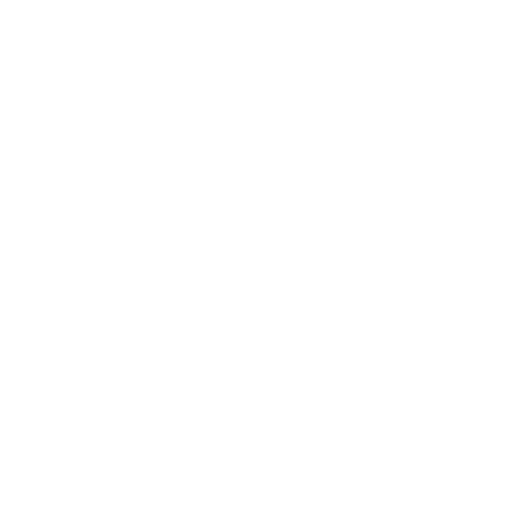
t = 0.00 s
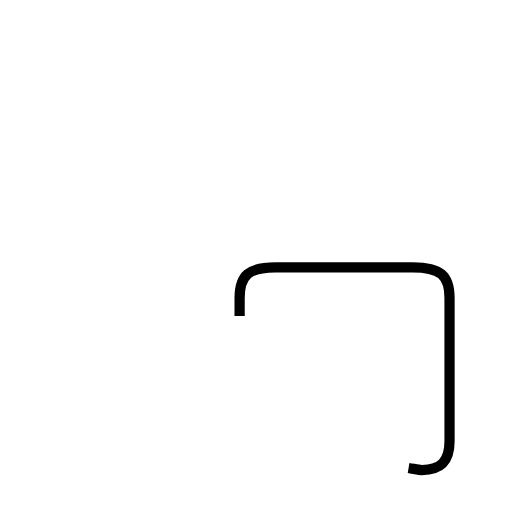
t = 1.38 s
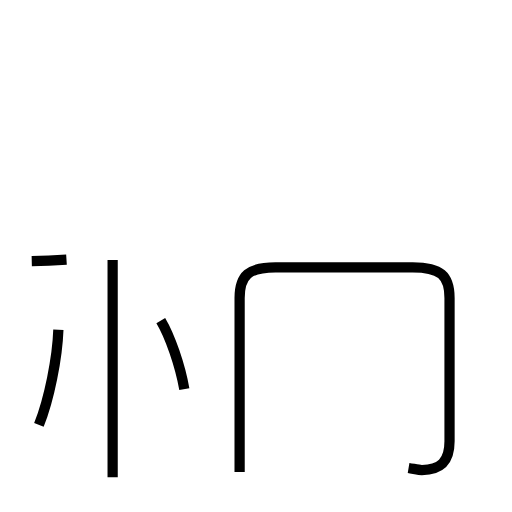
t = 3.07 s
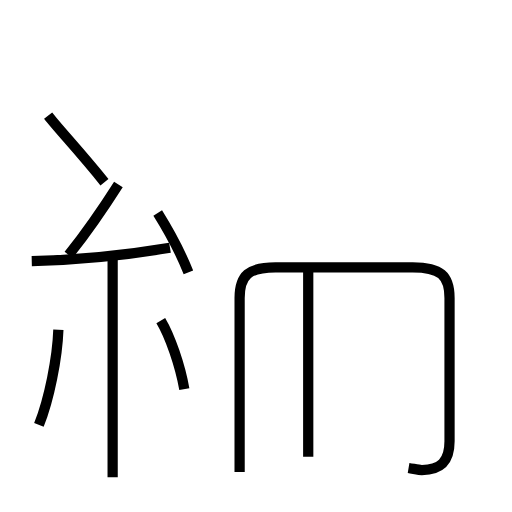
t = 4.64 s
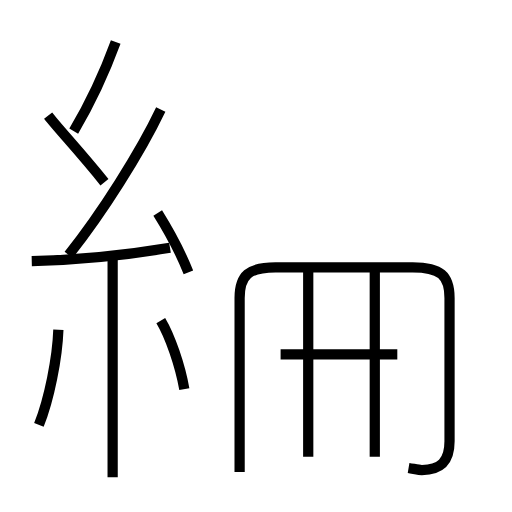
t = 6.09 s
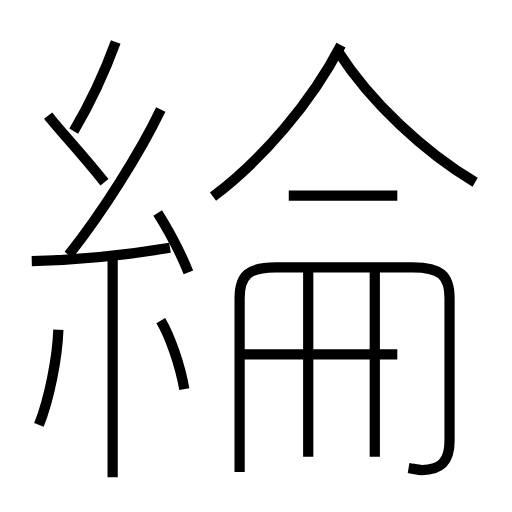
t = 7.66 s

The animated SVG that drew these frames (rendered in a browser with its animation timeline set to each time). Animation: 15 SMIL elements (animate=15); one cycle of 7.66 s.

<?xml version='1.0' encoding='utf-8'?>
<svg viewBox="0.0 -6.0 50.0 50.0" version="1.1" xmlns="http://www.w3.org/2000/svg"><rect x="-1000" y="-1000" width="2000" height="2000" stroke="white" fill="white" /><g style="fill:none;stroke:#000000;stroke-width:1"><path d="M 39.9 1.7 C 40.5 1.8 40.9 1.9 41.2 1.9 C 43.0 1.9 43.9 1.1 43.9 -0.9 L 43.9 -14.9 C 43.9 -17.1 43.0 -17.9 40.3 -17.9 L 26.9 -17.9 C 24.3 -17.9 23.4 -17.1 23.4 -14.9 L 23.4 2.1 " transform="translate(0.0 38.0)" stroke-dasharray="61.093422008282424" stroke-dashoffset="61.093422008282424"><animate attributeName="stroke-dashoffset" from="61.093422008282424" to="0" dur="1.8328026602484726s" begin="0s" fill="freeze" /></path><path d="M 3.8 -2.5 C 4.8 -5.0 5.6 -9.0 5.7 -11.8 " transform="translate(0.0 38.0)" stroke-dasharray="9.529306683833342" stroke-dashoffset="9.529306683833342"><animate attributeName="stroke-dashoffset" from="9.529306683833342" to="0" dur="0.28587920051500026s" begin="1.8328026602484726s" fill="freeze" /></path><path d="M 11.0 2.6 L 11.0 -18.6 " transform="translate(0.0 38.0)" stroke-dasharray="21.200000000000003" stroke-dashoffset="21.200000000000003"><animate attributeName="stroke-dashoffset" from="21.200000000000003" to="0" dur="0.636s" begin="2.118681860763473s" fill="freeze" /></path><path d="M 18.0 -6.0 C 17.6 -8.3 16.6 -11.2 15.7 -12.7 " transform="translate(0.0 38.0)" stroke-dasharray="7.114322242443976" stroke-dashoffset="7.114322242443976"><animate attributeName="stroke-dashoffset" from="7.114322242443976" to="0" dur="0.21342966727331927s" begin="2.754681860763473s" fill="freeze" /></path><path d="M 3.1 -18.5 C 7.5 -18.6 12.4 -19.1 16.6 -19.8 " transform="translate(0.0 38.0)" stroke-dasharray="13.573149342722905" stroke-dashoffset="13.573149342722905"><animate attributeName="stroke-dashoffset" from="13.573149342722905" to="0" dur="0.40719448028168714s" begin="2.9681115280367925s" fill="freeze" /></path><path d="M 30.1 0.6 L 30.1 -18.1 " transform="translate(0.0 38.0)" stroke-dasharray="18.700000000000003" stroke-dashoffset="18.700000000000003"><animate attributeName="stroke-dashoffset" from="18.700000000000003" to="0" dur="0.561s" begin="3.3753060083184794s" fill="freeze" /></path><path d="M 18.4 -17.4 C 17.6 -19.4 16.4 -21.6 15.4 -23.2 " transform="translate(0.0 38.0)" stroke-dasharray="6.537727668420436" stroke-dashoffset="6.537727668420436"><animate attributeName="stroke-dashoffset" from="6.537727668420436" to="0" dur="0.19613183005261306s" begin="3.9363060083184793s" fill="freeze" /></path><path d="M 10.2 -26.2 C 7.8 -29.2 5.7 -31.4 4.7 -32.7 " transform="translate(0.0 38.0)" stroke-dasharray="8.515617153904962" stroke-dashoffset="8.515617153904962"><animate attributeName="stroke-dashoffset" from="8.515617153904962" to="0" dur="0.25546851461714887s" begin="4.132437838371092s" fill="freeze" /></path><path d="M 6.7 -19.1 C 9.9 -23.1 13.7 -29.1 15.7 -33.3 " transform="translate(0.0 38.0)" stroke-dasharray="16.84156663345957" stroke-dashoffset="16.84156663345957"><animate attributeName="stroke-dashoffset" from="16.84156663345957" to="0" dur="0.5052469990037871s" begin="4.3879063529882405s" fill="freeze" /></path><path d="M 7.2 -31.2 C 8.8 -33.9 10.2 -36.9 11.3 -39.9 " transform="translate(0.0 38.0)" stroke-dasharray="9.630893320662942" stroke-dashoffset="9.630893320662942"><animate attributeName="stroke-dashoffset" from="9.630893320662942" to="0" dur="0.28892679961988826s" begin="4.893153351992027s" fill="freeze" /></path><path d="M 36.6 0.6 L 36.6 -18.1 " transform="translate(0.0 38.0)" stroke-dasharray="18.700000000000003" stroke-dashoffset="18.700000000000003"><animate attributeName="stroke-dashoffset" from="18.700000000000003" to="0" dur="0.561s" begin="5.182080151611916s" fill="freeze" /></path><path d="M 38.8 -9.4 L 23.6 -9.4 " transform="translate(0.0 38.0)" stroke-dasharray="15.199999999999996" stroke-dashoffset="15.199999999999996"><animate attributeName="stroke-dashoffset" from="15.199999999999996" to="0" dur="0.45599999999999985s" begin="5.743080151611916s" fill="freeze" /></path><path d="M 20.8 -24.8 C 25.6 -28.4 30.4 -34.0 33.3 -39.6 " transform="translate(0.0 38.0)" stroke-dasharray="19.521259672471267" stroke-dashoffset="19.521259672471267"><animate attributeName="stroke-dashoffset" from="19.521259672471267" to="0" dur="0.585637790174138s" begin="6.199080151611915s" fill="freeze" /></path><path d="M 28.2 -24.9 L 38.8 -24.9 " transform="translate(0.0 38.0)" stroke-dasharray="10.599999999999998" stroke-dashoffset="10.599999999999998"><animate attributeName="stroke-dashoffset" from="10.599999999999998" to="0" dur="0.31799999999999995s" begin="6.784717941786053s" fill="freeze" /></path><path d="M 46.4 -26.2 C 41.5 -29.1 36.2 -34.0 33.0 -39.0" transform="translate(0.0 38.0)" stroke-dasharray="18.681982446859596" stroke-dashoffset="18.681982446859596"><animate attributeName="stroke-dashoffset" from="18.681982446859596" to="0" dur="0.5604594734057878s" begin="7.102717941786053s" fill="freeze" /></path></g></svg>
